Labelled photos from "data", an image-classification folder in ansh-bajaj1/Smart-E-Waste-Classification-and-Recycling-Assistant. The possible labels are: charger cable, circuit board, earphones, mobile phone.

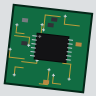
Label: circuit board

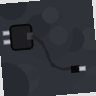
Label: charger cable

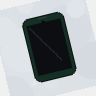
Label: mobile phone

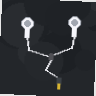
Label: earphones

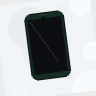
Label: mobile phone

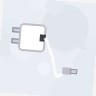
Label: charger cable
